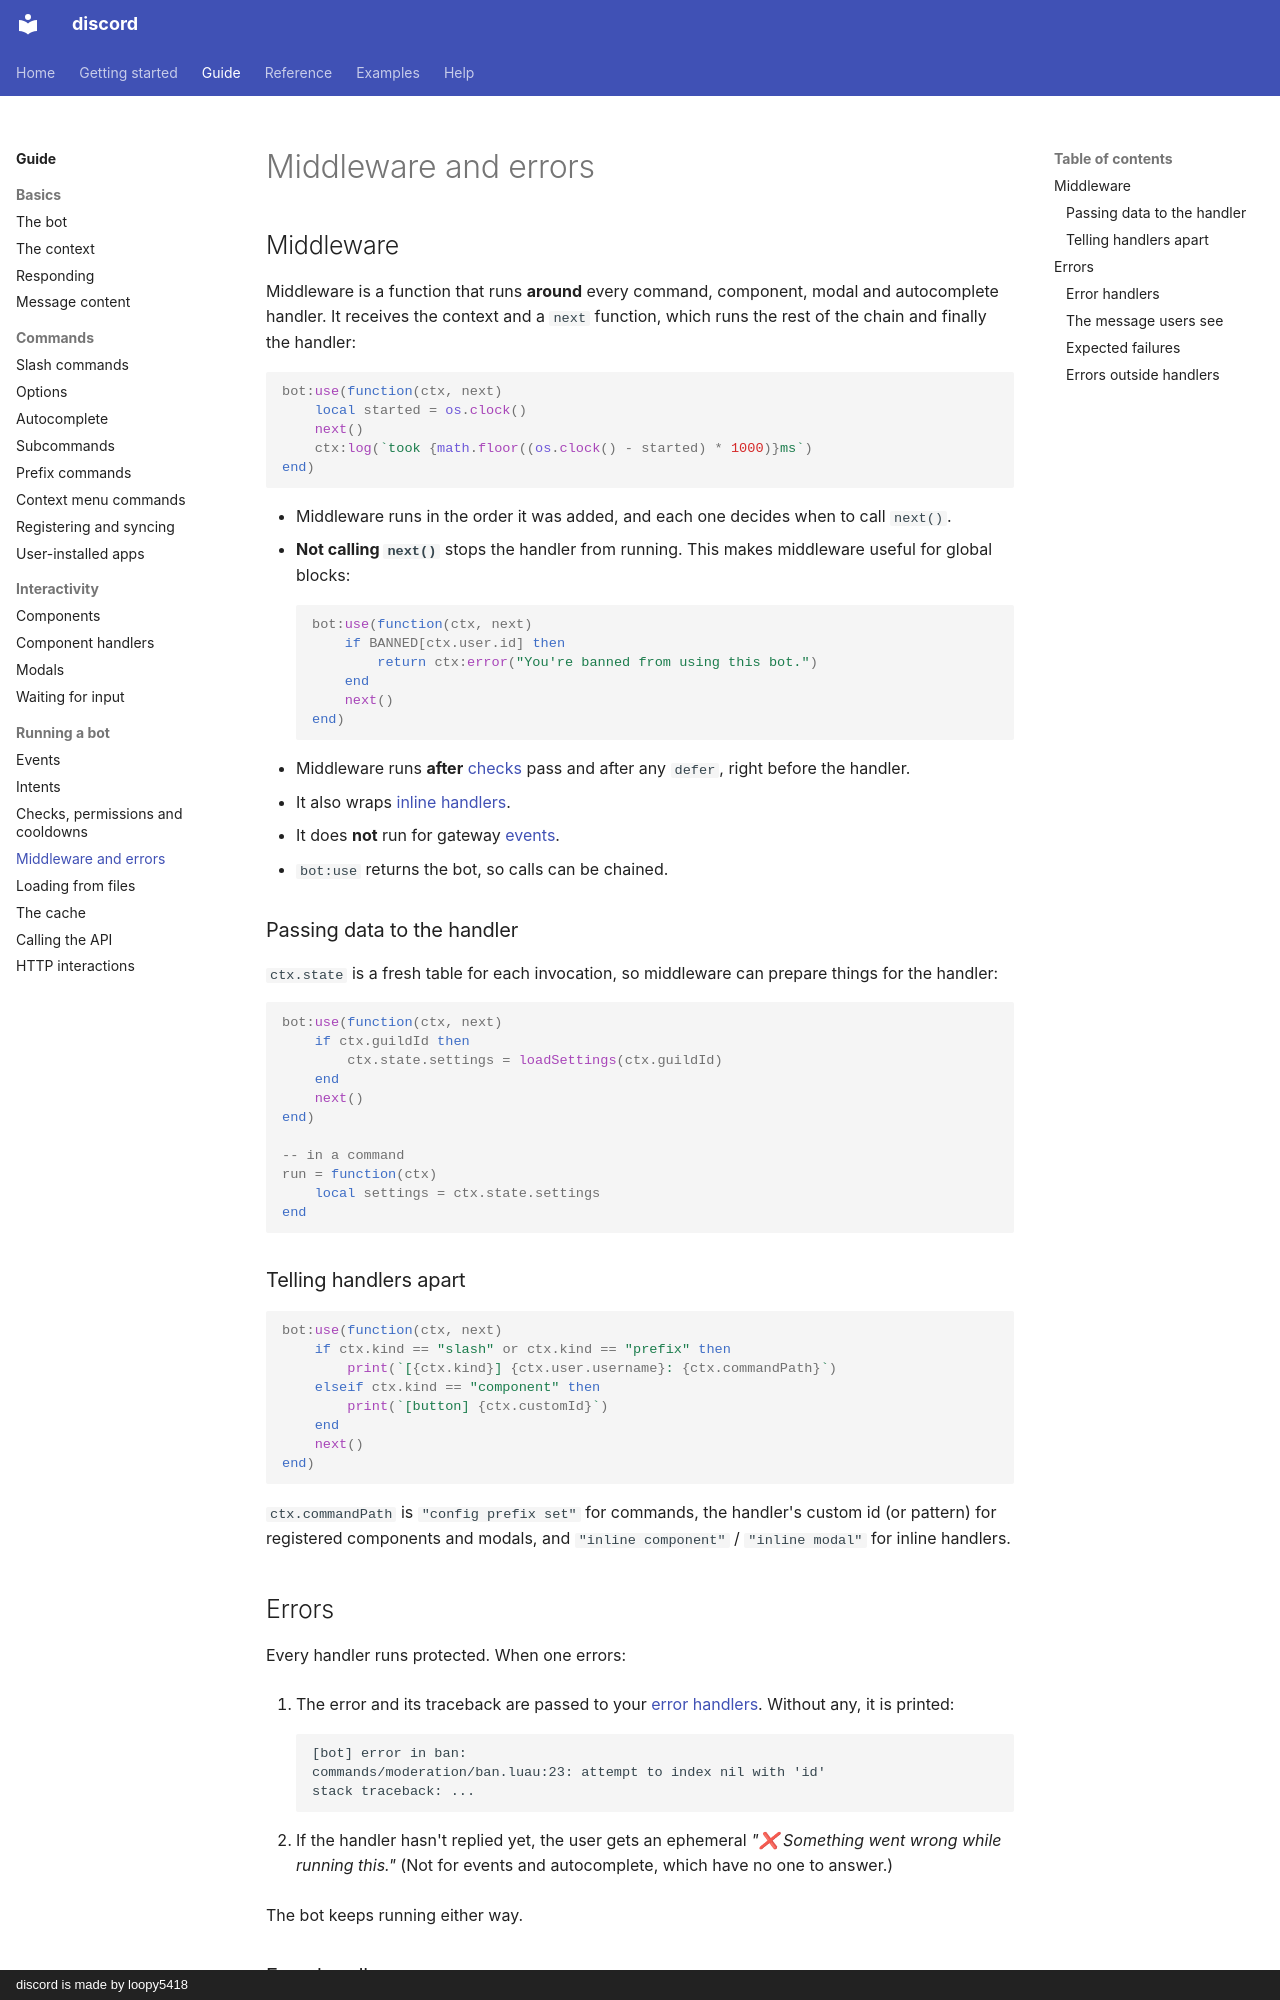

repository: loopy5418/discord-docs · page: guide/middleware/index.html · generator: mkdocs · copyright: discord is made by loopy5418

# Middleware and errors

## Middleware

Middleware is a function that runs **around** every command, component, modal and autocomplete handler. It receives the context and a `next` function, which runs the rest of the chain and finally the handler:

```luau
bot:use(function(ctx, next)
    local started = os.clock()
    next()
    ctx:log(`took {math.floor((os.clock() - started) * 1000)}ms`)
end)
```

- Middleware runs in the order it was added, and each one decides when to call `next()`.
- **Not calling `next()`** stops the handler from running. This makes middleware useful for global blocks:

    ```luau
    bot:use(function(ctx, next)
        if BANNED[ctx.user.id] then
            return ctx:error("You're banned from using this bot.")
        end
        next()
    end)
    ```

- Middleware runs **after** [checks](checks.md) pass and after any `defer`, right before the handler.
- It also wraps [inline handlers](component-handlers.md#inline-handlers).
- It does **not** run for gateway [events](events.md).
- `bot:use` returns the bot, so calls can be chained.

### Passing data to the handler

`ctx.state` is a fresh table for each invocation, so middleware can prepare things for the handler:

```luau
bot:use(function(ctx, next)
    if ctx.guildId then
        ctx.state.settings = loadSettings(ctx.guildId)
    end
    next()
end)

-- in a command
run = function(ctx)
    local settings = ctx.state.settings
end
```

### Telling handlers apart

```luau
bot:use(function(ctx, next)
    if ctx.kind == "slash" or ctx.kind == "prefix" then
        print(`[{ctx.kind}] {ctx.user.username}: {ctx.commandPath}`)
    elseif ctx.kind == "component" then
        print(`[button] {ctx.customId}`)
    end
    next()
end)
```

`ctx.commandPath` is `"config prefix set"` for commands, the handler's custom id (or pattern) for registered components and modals, and `"inline component"` / `"inline modal"` for inline handlers.

## Errors

Every handler runs protected. When one errors:

1. The error and its traceback are passed to your [error handlers](#error-handlers). Without any, it is printed:

    ```text
    [bot] error in ban:
    commands/moderation/ban.luau:23: attempt to index nil with 'id'
    stack traceback: ...
    ```

2. If the handler hasn't replied yet, the user gets an ephemeral *"❌ Something went wrong while running this."* (Not for events and autocomplete, which have no one to answer.)

The bot keeps running either way.
